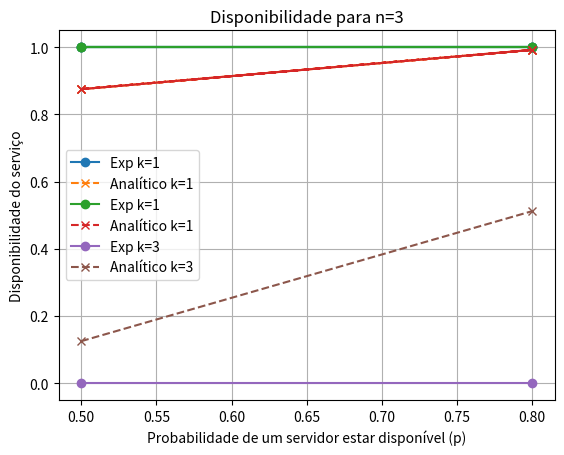
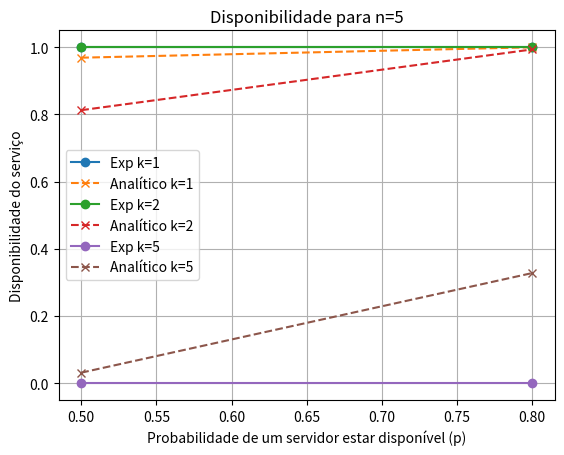
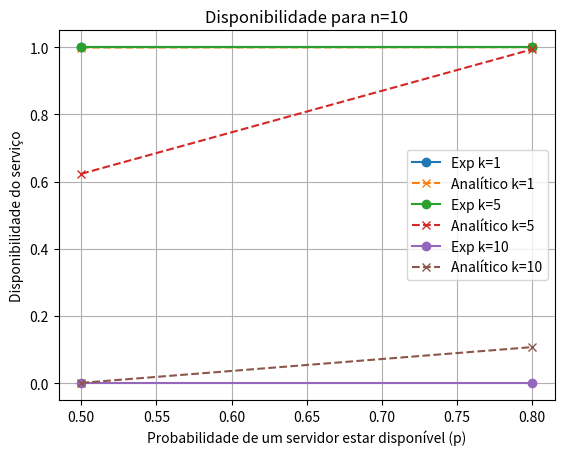

These figures' Python source, in order:
import numpy as np
import matplotlib.pyplot as plt
import pandas as pd
from math import comb

def disponibilidade_analitica(n, k, p):
    if k == 1:
        return 1 - (1 - p) ** n
    elif k == n:
        return p ** n
    else:
        return sum(comb(n, i) * (p ** i) * ((1 - p) ** (n - i)) for i in range(k, n + 1))

def simulador_disponibilidade(n, k, p, rodadas):
    # Simulação
    sucesso = 0
    for _ in range(rodadas):
        servidores_disponiveis = np.sum(np.random.rand(n) <= p)
        if servidores_disponiveis >= k:
            sucesso += 1
    freq_experimental = sucesso / rodadas
    
    # Cálculo analítico
    prob_analitica = disponibilidade_analitica(n, k, p)
    
    return freq_experimental, prob_analitica

# Parâmetros de teste
n_vals = [3, 5, 10]
p_vals = [0.5, 0.8]
rodadas = 1

# Coletando resultados
dados = []
for n in n_vals:
    for k in [1, n // 2, n]:
        for p in p_vals:
            freq_exp, prob_analit = simulador_disponibilidade(n, k, p, rodadas)
            dados.append([n, k, p, freq_exp, prob_analit])

df = pd.DataFrame(dados, columns=["n", "k", "p", "Experimental", "Analítico"])
print(df)

# Salvando em CSV para análise
df.to_csv("disponibilidade_resultados.csv", index=False)

# Visualização
for n in n_vals:
    df_n = df[df["n"] == n]
    plt.figure()
    for k in [1, n // 2, n]:
        df_k = df_n[df_n["k"] == k]
        plt.plot(df_k["p"], df_k["Experimental"], marker='o', linestyle='-', label=f'Exp k={k}')
        plt.plot(df_k["p"], df_k["Analítico"], marker='x', linestyle='--', label=f'Analítico k={k}')
    plt.title(f'Disponibilidade para n={n}')
    plt.xlabel('Probabilidade de um servidor estar disponível (p)')
    plt.ylabel('Disponibilidade do serviço')
    plt.legend()
    plt.grid()
    plt.show()